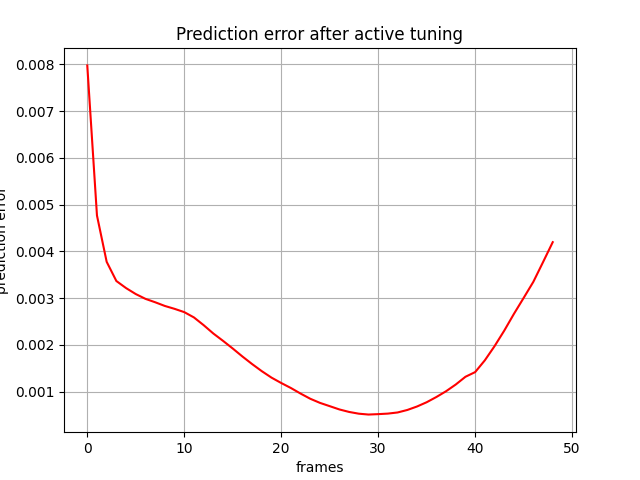

The data file committed next to this chart (first rows):
, 0
0, 0.007977
1, 0.004768
2, 0.003778
3, 0.003367
4, 0.003216
5, 0.003088
6, 0.002986
7, 0.002913
8, 0.002834
9, 0.002772
10, 0.002702
11, 0.002588
12, 0.002423
13, 0.002244
14, 0.002087
15, 0.001924
16, 0.001753
17, 0.001591
18, 0.001439
19, 0.001301
20, 0.001186
21, 0.001079
22, 0.0009595
23, 0.0008486
24, 0.0007606
25, 0.0006908
26, 0.0006204
27, 0.0005671
28, 0.0005296
29, 0.0005113
30, 0.0005201
31, 0.0005315
32, 0.0005556
33, 0.0006089
34, 0.000683
35, 0.0007746
36, 0.0008862
37, 0.00101
38, 0.001154
39, 0.001319
40, 0.001419
41, 0.001671
42, 0.001974
43, 0.002306
44, 0.002665
45, 0.003005
46, 0.003349
47, 0.003771
48, 0.004198
